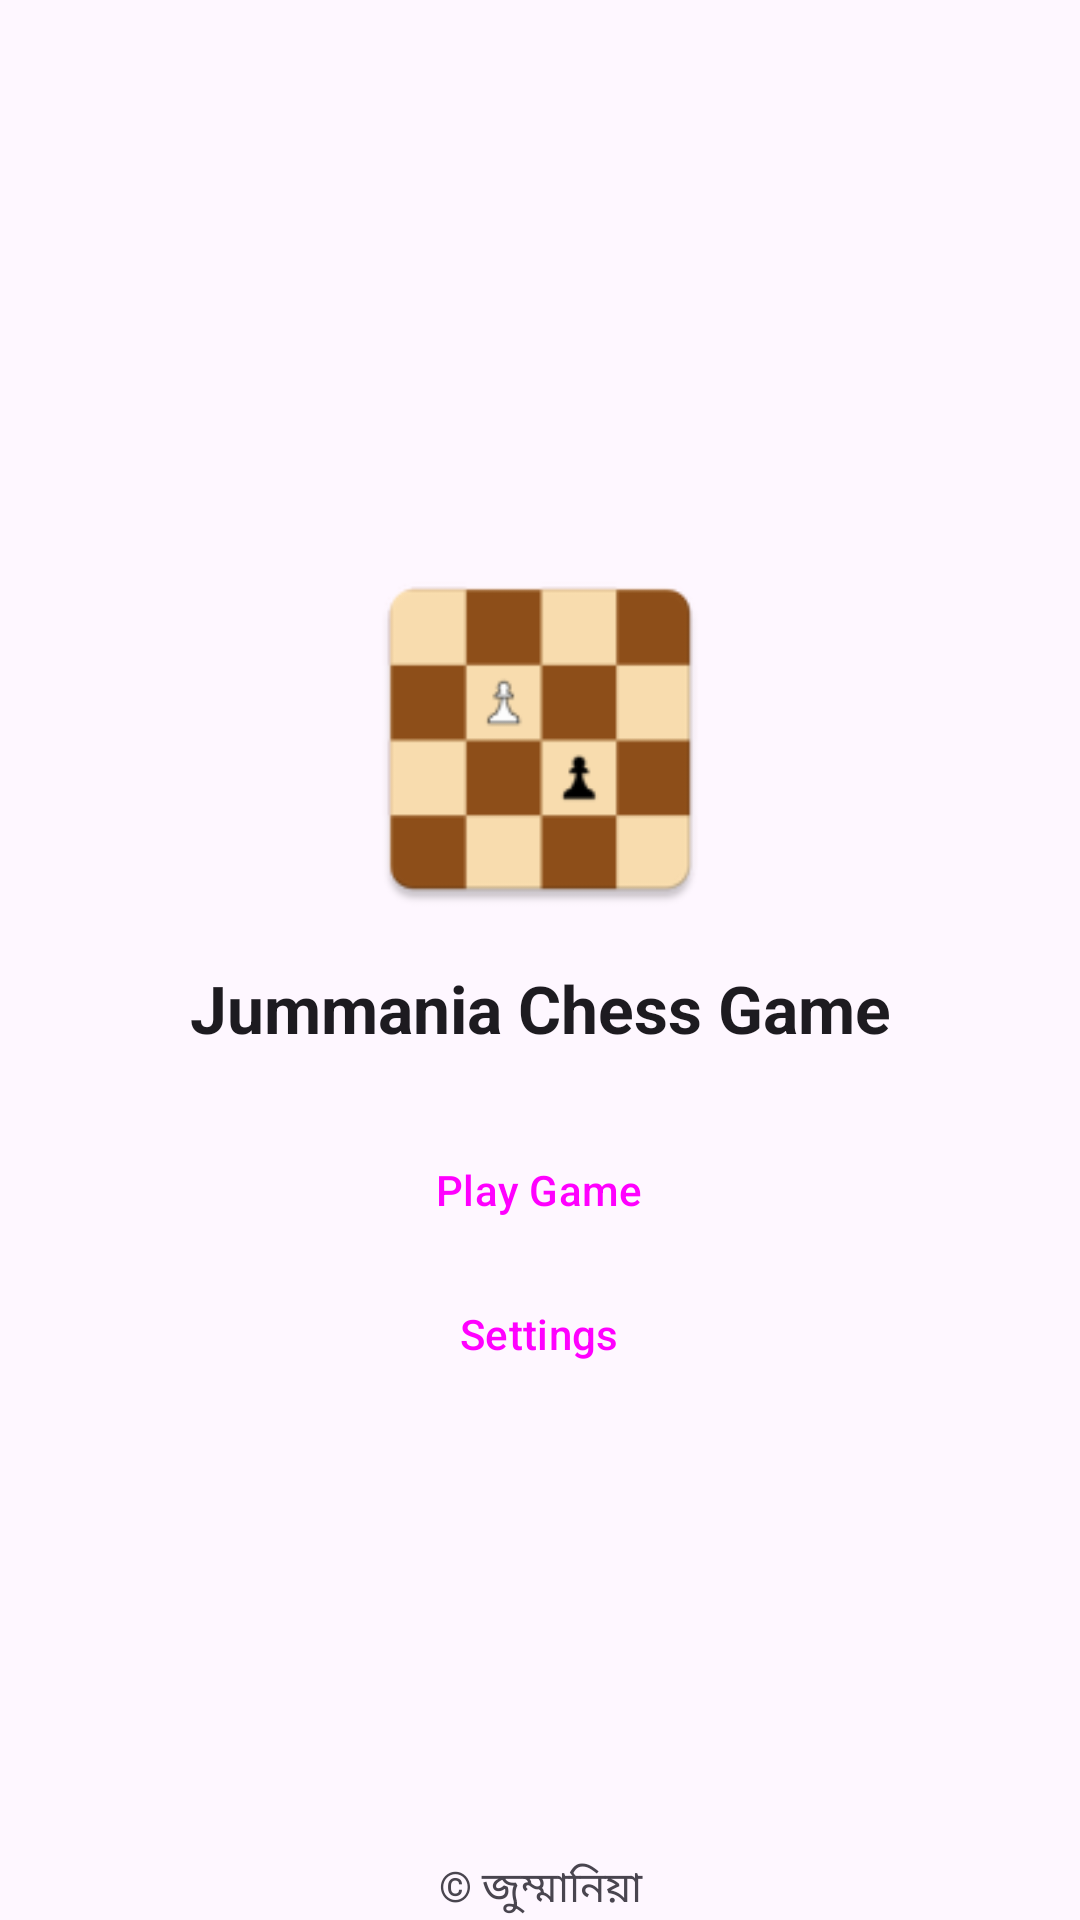

Write the Android layout XML for this screen, with the resource values it uses.
<!-- AndroidManifest.xml: application theme Theme.CheckBoard -->
<!-- res/layout/fragment_home.xml -->
<?xml version="1.0" encoding="utf-8"?>
<RelativeLayout xmlns:android="http://schemas.android.com/apk/res/android"
    xmlns:tools="http://schemas.android.com/tools"
    android:layout_width="match_parent"
    android:layout_height="match_parent"
    tools:context=".fragments.HomeFragment">

    <LinearLayout
        android:layout_width="match_parent"
        android:layout_height="wrap_content"
        android:layout_centerInParent="true"
        android:orientation="vertical">

        <androidx.appcompat.widget.AppCompatImageView
            android:layout_width="150dp"
            android:layout_height="150dp"
            android:layout_gravity="center"
            android:padding="12dp"
            android:src="@mipmap/ic_launcher" />

        <com.google.android.material.textview.MaterialTextView
            android:layout_width="match_parent"
            android:layout_height="wrap_content"
            android:layout_gravity="center"
            android:gravity="center"
            android:text="@string/app_name"
            android:textColor="?android:textColorPrimary"
            android:textSize="22sp"
            android:textStyle="bold" />


        <Button
            android:id="@+id/playGame"
            style="?attr/materialButtonOutlinedStyle"
            android:layout_width="wrap_content"
            android:layout_height="wrap_content"
            android:layout_gravity="center"
            android:layout_marginTop="22dp"
            android:text="Play Game" />

        <Button
            android:id="@+id/settings"
            style="?attr/materialButtonOutlinedStyle"
            android:layout_width="wrap_content"
            android:layout_height="wrap_content"
            android:layout_gravity="center"
            android:text="Settings" />


    </LinearLayout>


    <com.google.android.material.textview.MaterialTextView
        android:layout_width="match_parent"
        android:layout_height="wrap_content"
        android:layout_alignParentBottom="true"
        android:gravity="center"
        android:text="© জুম্মানিয়া" />

</RelativeLayout>
<!-- resources referenced by this layout -->
<resources>
  <!-- mipmap ic_launcher: webp bitmap (mipmap-hdpi, 786 bytes) -->
  <string name="app_name">Jummania Chess Game</string>
  <style name="Theme.CheckBoard" parent="Base.Theme.CheckBoard" />
  <style name="Base.Theme.CheckBoard" parent="Theme.Material3.DayNight.NoActionBar" />
</resources>
